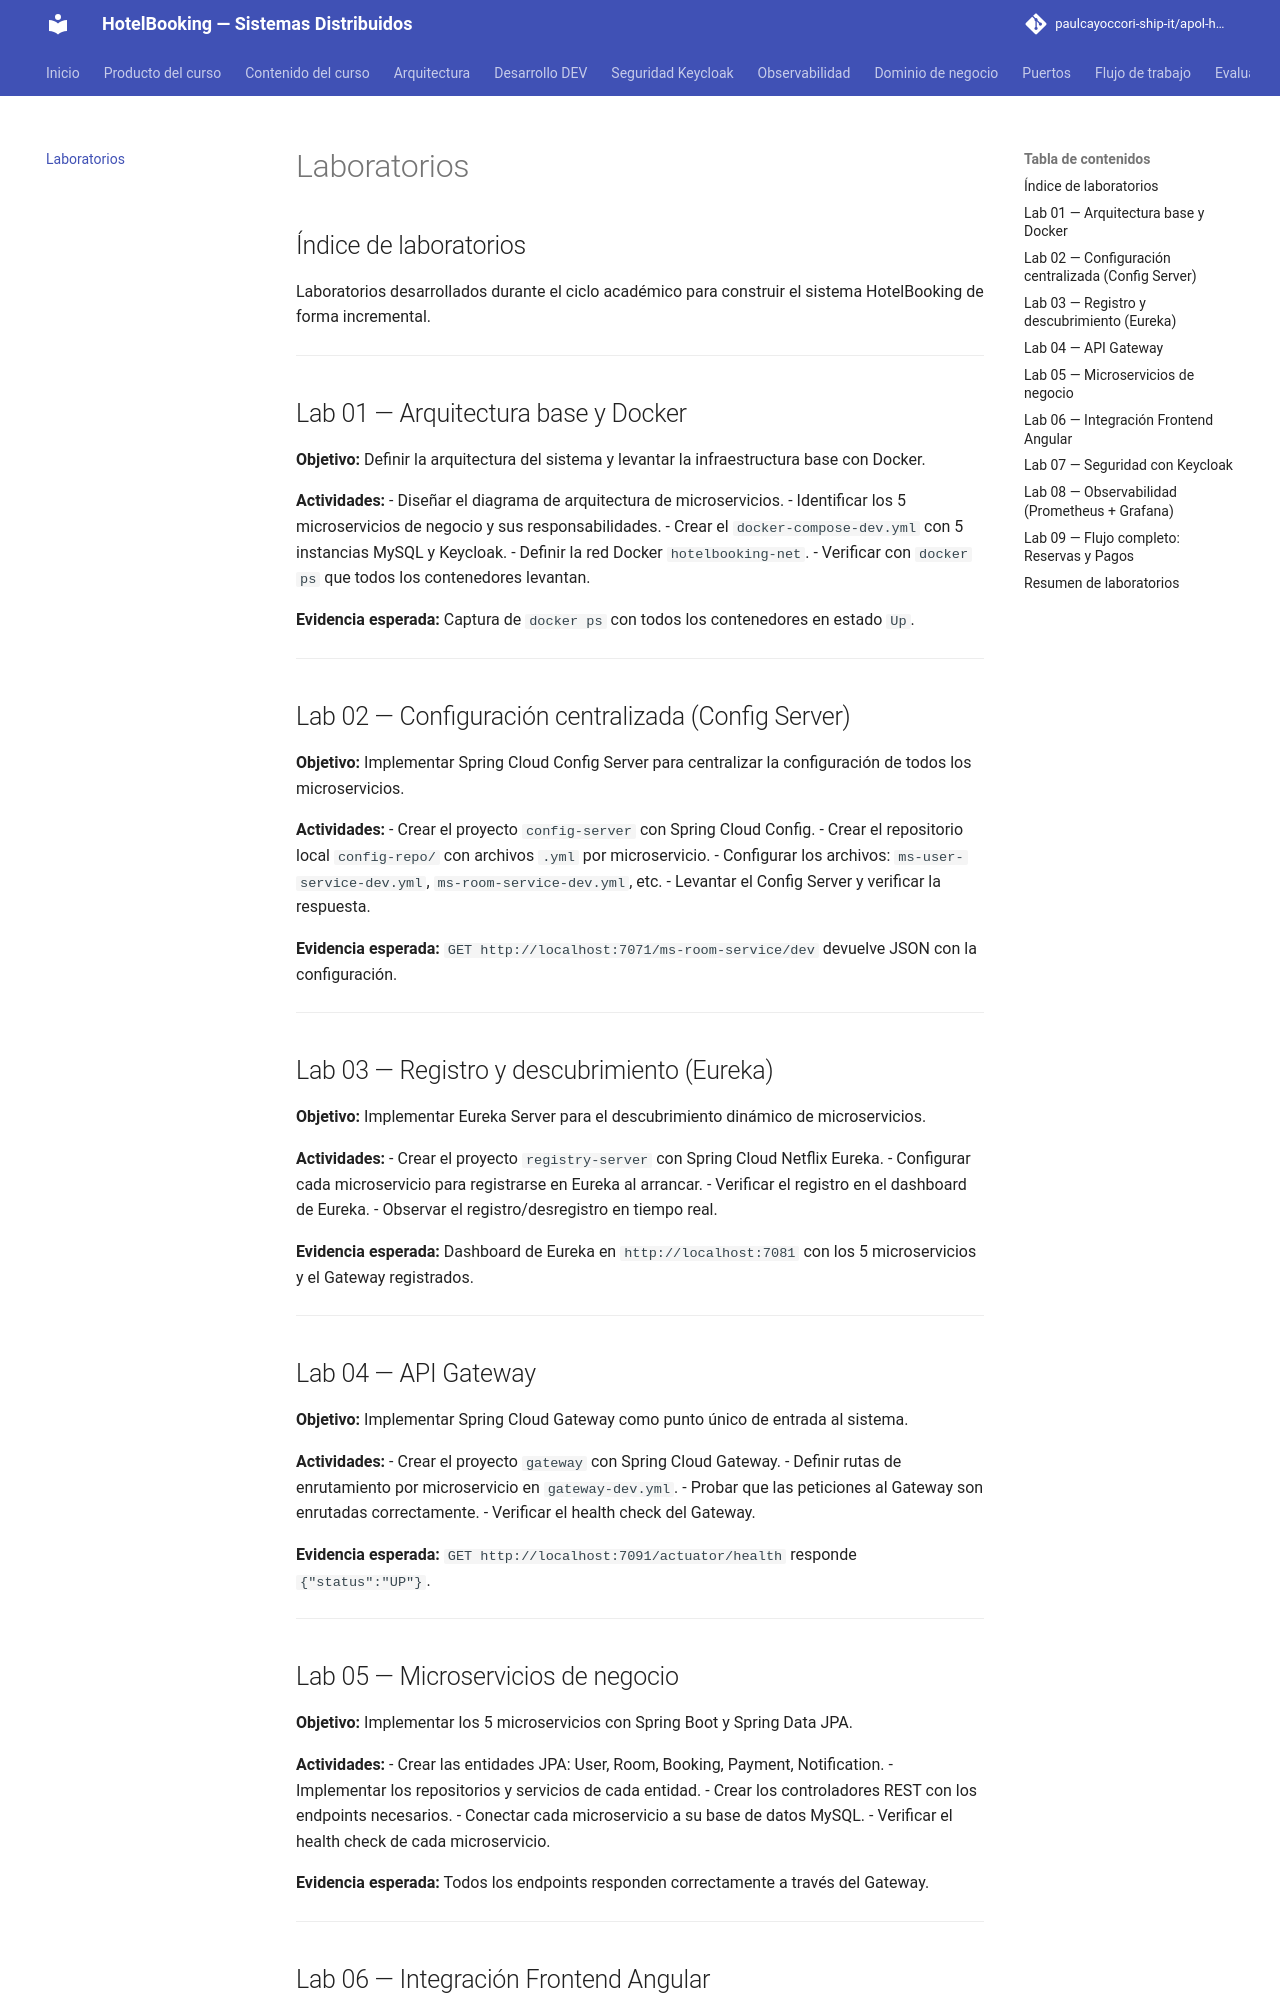

repository: paulcayoccori-ship-it/apol-hotelbooking · page: laboratorios/index.html · generator: mkdocs

# Laboratorios

## Índice de laboratorios

Laboratorios desarrollados durante el ciclo académico para construir el sistema HotelBooking de forma incremental.

---

## Lab 01 — Arquitectura base y Docker

**Objetivo:** Definir la arquitectura del sistema y levantar la infraestructura base con Docker.

**Actividades:**
- Diseñar el diagrama de arquitectura de microservicios.
- Identificar los 5 microservicios de negocio y sus responsabilidades.
- Crear el `docker-compose-dev.yml` con 5 instancias MySQL y Keycloak.
- Definir la red Docker `hotelbooking-net`.
- Verificar con `docker ps` que todos los contenedores levantan.

**Evidencia esperada:** Captura de `docker ps` con todos los contenedores en estado `Up`.

---

## Lab 02 — Configuración centralizada (Config Server)

**Objetivo:** Implementar Spring Cloud Config Server para centralizar la configuración de todos los microservicios.

**Actividades:**
- Crear el proyecto `config-server` con Spring Cloud Config.
- Crear el repositorio local `config-repo/` con archivos `.yml` por microservicio.
- Configurar los archivos: `ms-user-service-dev.yml`, `ms-room-service-dev.yml`, etc.
- Levantar el Config Server y verificar la respuesta.

**Evidencia esperada:** `GET http://localhost:7071/ms-room-service/dev` devuelve JSON con la configuración.

---

## Lab 03 — Registro y descubrimiento (Eureka)

**Objetivo:** Implementar Eureka Server para el descubrimiento dinámico de microservicios.

**Actividades:**
- Crear el proyecto `registry-server` con Spring Cloud Netflix Eureka.
- Configurar cada microservicio para registrarse en Eureka al arrancar.
- Verificar el registro en el dashboard de Eureka.
- Observar el registro/desregistro en tiempo real.

**Evidencia esperada:** Dashboard de Eureka en `http://localhost:7081` con los 5 microservicios y el Gateway registrados.

---

## Lab 04 — API Gateway

**Objetivo:** Implementar Spring Cloud Gateway como punto único de entrada al sistema.

**Actividades:**
- Crear el proyecto `gateway` con Spring Cloud Gateway.
- Definir rutas de enrutamiento por microservicio en `gateway-dev.yml`.
- Probar que las peticiones al Gateway son enrutadas correctamente.
- Verificar el health check del Gateway.

**Evidencia esperada:** `GET http://localhost:7091/actuator/health` responde `{"status":"UP"}`.

---

## Lab 05 — Microservicios de negocio

**Objetivo:** Implementar los 5 microservicios con Spring Boot y Spring Data JPA.

**Actividades:**
- Crear las entidades JPA: User, Room, Booking, Payment, Notification.
- Implementar los repositorios y servicios de cada entidad.
- Crear los controladores REST con los endpoints necesarios.
- Conectar cada microservicio a su base de datos MySQL.
- Verificar el health check de cada microservicio.

**Evidencia esperada:** Todos los endpoints responden correctamente a través del Gateway.

---
